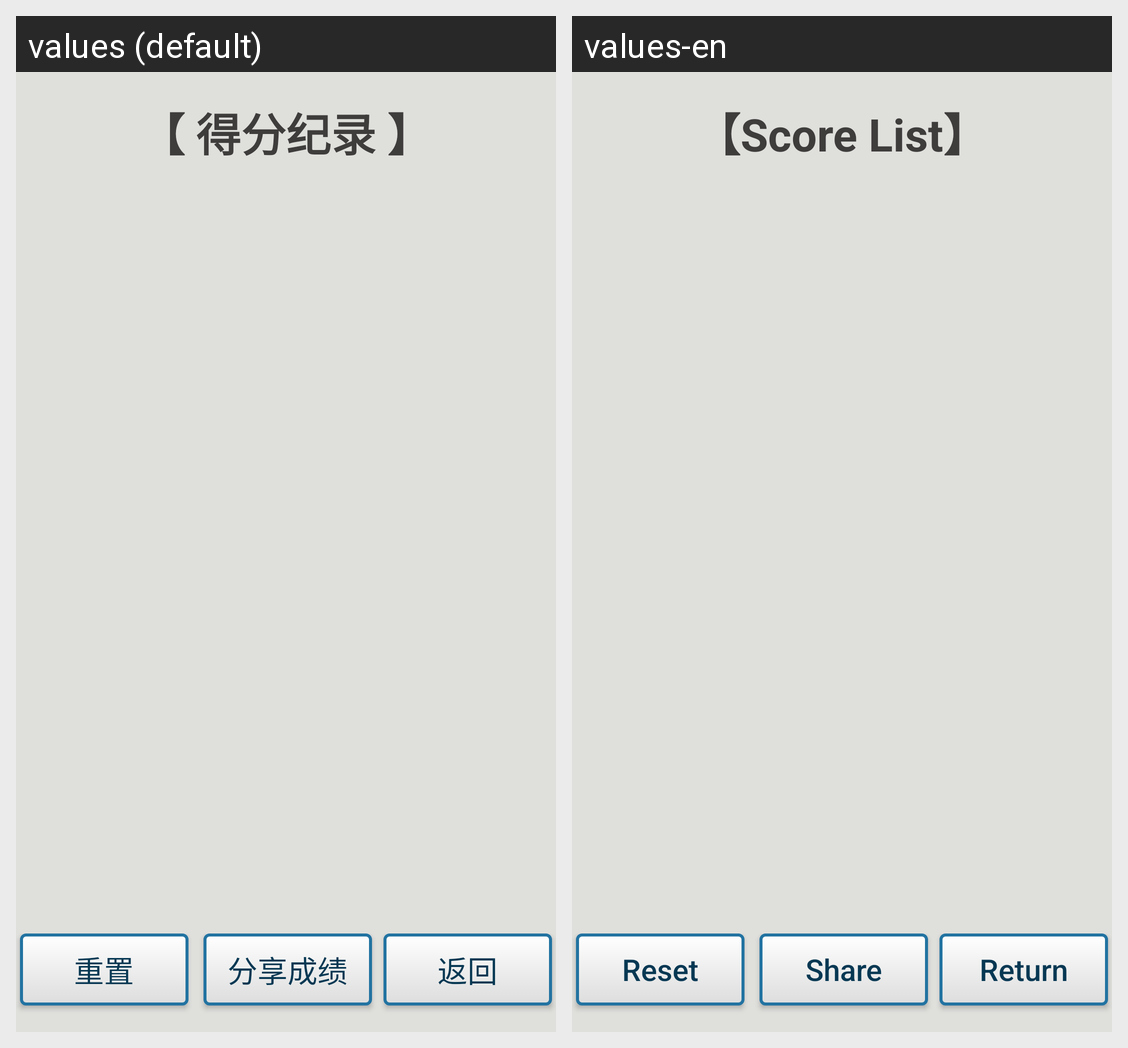

The Android screen above is rendered under two locales of the same app. Produce the string resources it draws, with the default and per-locale values.
Android screen res/layout/score_list.xml rendered under 2 locales, left to right: values (default), values-en. Device: Nexus 5 (rendered at 1080×1920; each locale shown at half size, 540×960, under a caption strip naming it); theme MyTheme.
Strings drawn on this screen, with the default value and each locale's value (text and hints the layout hard-codes, and strings that could not be matched under every locale, appear in the picture but are not listed):

score_title
  values: 【 得分纪录 】
  values-en: 【Score List】

score_reset
  values: 重置
  values-en: Reset

score_share
  values: 分享成绩
  values-en: Share

score_return
  values: 返回
  values-en: Return
